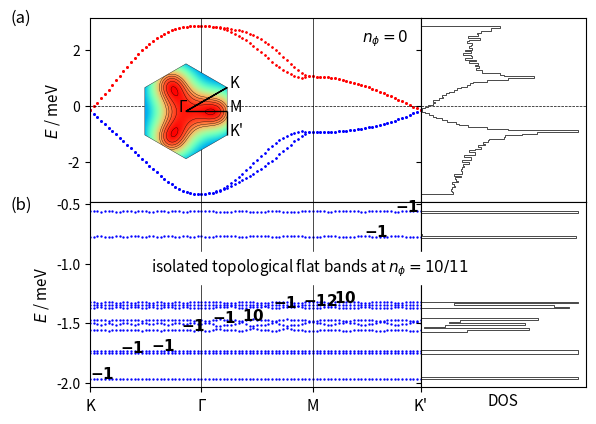

Source code (Python):
# coding=utf-8
import numpy as np
import matplotlib.pyplot as plt
import sys
from itertools import product
import matplotlib.gridspec as gridspec
from matplotlib.patches import Polygon
import matplotlib.patches as patches

# lattice vectors (normalized)

a1 = (1/2) * np.array([np.sqrt(3), 1])
a2 = (1/2) * np.array([np.sqrt(3), -1])
avec = np.vstack((a1, a2))

# reciprocal lattice vectors

b1 = (2.*np.pi) * np.array([1/np.sqrt(3), 1])
b2 = (2.*np.pi) * np.array([1/np.sqrt(3), -1])
bvec = np.vstack((b1, b2))

# high symmetry points

K1 = np.array([2/3, 1/3])
K2 = np.array([1/3, 2/3])
GA = np.array([0., 0.])
MM = np.array([0.5, 0.5])


def min_hamiltonian(k, num_bands_1):

    t1, t2, t2dash = 0.331, -0.010, 0.097

    delta = np.zeros((3, 2))
    delta[0, :] = (1 / 3) * avec[0, :] + (1 / 3) * avec[1, :]
    delta[1, :] = (-2 / 3) * avec[0, :] + (1 / 3) * avec[1, :]
    delta[2, :] = (1 / 3) * avec[0, :] + (-2 / 3) * avec[1, :]

    fifthNN = np.zeros((6, 2))
    fifthNN[0, :] = -avec[0, :] - avec[1, :]
    fifthNN[1, :] = -avec[0, :] + 2*avec[1, :]
    fifthNN[2, :] = 2*avec[0, :] - avec[1, :]
    fifthNN[3, :] = avec[0, :] + avec[1, :]
    fifthNN[4, :] = -2*avec[0, :] + avec[1, :]
    fifthNN[5, :] = avec[0, :] - 2*avec[1, :]

    Hamiltonian = np.zeros((num_bands_1, num_bands_1), dtype=np.complex128)

    f = 0
    for i in range(3):
        f += t1 * np.exp(1j * k.dot(delta[i, :]))
    f2 = 0
    for i in [0, 1, 2]:  # range(3)
        f2 += (t2 - 1j * t2dash/2) * np.exp(1j * k.dot(fifthNN[i, :]))
    xi = 0
    for i in [0, 1, 2]:  # range(3)
        xi += (t2dash/2) * np.exp(1j * k.dot(fifthNN[i, :]))

    # spin up block

    Hamiltonian[0][0] = f2 + np.conj(f2)
    Hamiltonian[0][1] = f
    Hamiltonian[1][0] = np.conj(f)
    Hamiltonian[1][1] = f2 + np.conj(f2)

    Hamiltonian[0][2] = xi  #- np.conj(xi)
    Hamiltonian[1][3] = xi  #- np.conj(xi)

    Hamiltonian[2][0] = -np.conj(xi)  # np.conj(Hamiltonian[0][2])
    Hamiltonian[3][1] = -np.conj(xi)  # np.conj(Hamiltonian[1][3])

    Hamiltonian[2][2] = Hamiltonian[0][0]
    Hamiltonian[2][3] = Hamiltonian[0][1]
    Hamiltonian[3][2] = Hamiltonian[1][0]
    Hamiltonian[3][3] = Hamiltonian[1][1]

    # spin down block (the minimal model is spin degenerate)

    Hamiltonian[4][4] = Hamiltonian[0][0]
    Hamiltonian[4][5] = Hamiltonian[0][1]
    Hamiltonian[5][4] = Hamiltonian[1][0]
    Hamiltonian[5][5] = Hamiltonian[1][1]

    Hamiltonian[4][6] = Hamiltonian[0][2]
    Hamiltonian[5][7] = Hamiltonian[1][3]

    Hamiltonian[6][4] = Hamiltonian[2][0]
    Hamiltonian[7][5] = Hamiltonian[3][1]

    Hamiltonian[6][6] = Hamiltonian[2][2]
    Hamiltonian[6][7] = Hamiltonian[2][3]
    Hamiltonian[7][6] = Hamiltonian[3][2]
    Hamiltonian[7][7] = Hamiltonian[3][3]

    return Hamiltonian


def hamiltonian(k, num_bands_1):

    t1, t2, t2dash = 1, -0.025, 0.05
    # t1, t2, t2dash = 2, 0.05, 0.2

    delta = np.zeros((3, 2))
    delta[0, :] = (1 / 3) * avec[0, :] + (1 / 3) * avec[1, :]
    delta[1, :] = (-2 / 3) * avec[0, :] + (1 / 3) * avec[1, :]
    delta[2, :] = (1 / 3) * avec[0, :] + (-2 / 3) * avec[1, :]

    secondNN = np.zeros((6, 2))
    # positive direction for A sites / negative direction for B sites
    secondNN[0, :] = avec[0, :]
    secondNN[1, :] = -avec[0, :] + avec[1, :]
    secondNN[2, :] = -avec[1, :]
    # negative direction for A sites / positive direction for B sites
    secondNN[3, :] = avec[1, :]
    secondNN[4, :] = -avec[0, :]
    secondNN[5, :] = avec[0, :] - avec[1, :]

    fifthNN = np.zeros((6, 2))
    fifthNN[0, :] = -avec[0, :] - avec[1, :]
    fifthNN[1, :] = -avec[0, :] + 2*avec[1, :]
    fifthNN[2, :] = 2*avec[0, :] - avec[1, :]
    fifthNN[3, :] = avec[0, :] + avec[1, :]
    fifthNN[4, :] = -2*avec[0, :] + avec[1, :]
    fifthNN[5, :] = avec[0, :] - 2*avec[1, :]

    Hamiltonian = np.zeros((num_bands_1, num_bands_1), dtype=np.complex128)

    f = 0
    for i in range(3):
        f += t1 * np.exp(1j * k.dot(delta[i, :]))
    f2 = 0
    for i in range(0, 3):
        f2 += t2 * np.exp(1j * k.dot(fifthNN[i, :]))
    xi = 0
    for i in range(3):
        xi += t2dash * np.exp(1j * k.dot(fifthNN[i, :]))

    # spin up block

    Hamiltonian[0][0] = f2 + np.conj(f2)
    Hamiltonian[0][1] = f
    Hamiltonian[1][0] = np.conj(f)
    Hamiltonian[1][1] = np.conj(f2) + f2

    Hamiltonian[0][2] = xi - np.conj(xi)
    Hamiltonian[1][3] = xi - np.conj(xi)

    Hamiltonian[2][0] = np.conj(Hamiltonian[0][2])
    Hamiltonian[3][1] = np.conj(Hamiltonian[1][3])

    Hamiltonian[2][2] = Hamiltonian[0][0]
    Hamiltonian[2][3] = Hamiltonian[0][1]
    Hamiltonian[3][2] = Hamiltonian[1][0]
    Hamiltonian[3][3] = Hamiltonian[1][1]

    # spin down block (the minimal model is spin degenerate)

    Hamiltonian[4][4] = Hamiltonian[0][0]
    Hamiltonian[4][5] = Hamiltonian[0][1]
    Hamiltonian[5][4] = Hamiltonian[1][0]
    Hamiltonian[5][5] = Hamiltonian[1][1]

    Hamiltonian[4][6] = Hamiltonian[0][2]
    Hamiltonian[5][7] = Hamiltonian[1][3]

    Hamiltonian[6][4] = Hamiltonian[2][0]
    Hamiltonian[7][5] = Hamiltonian[3][1]

    Hamiltonian[6][6] = Hamiltonian[2][2]
    Hamiltonian[6][7] = Hamiltonian[2][3]
    Hamiltonian[7][6] = Hamiltonian[3][2]
    Hamiltonian[7][7] = Hamiltonian[3][3]

    return Hamiltonian


def hamiltonian2(k, M, p, q):

    t1, t2, t2dash = 0.331, -0.01, 0.097
    a = 1
    c = np.sqrt(3) * a / 6  # ... / 6
    eta = 1 * k[0] * M * a / 2  # 3 * ...
    alpha = float(p / q)

    matrix = np.zeros(shape=(M, M), dtype=np.complex128)

    def A(phi, m):
        return t2 * (2 * np.cos(4 * np.pi * phi * m + 12 * k[1] * c)
                     + 2 * np.cos(2 * np.pi * phi * (m - 3 / 2) + 6 * k[1] * c)
                     + 2 * np.cos(2 * np.pi * phi * (m + 3 / 2) + 6 * k[1] * c) + 3) \
               + t2dash * (-2 * np.cos(4 * np.pi * phi * m + 12 * k[1] * c)
                           - 2 * np.cos(2 * np.pi * phi * (m - 3 / 2) + 6 * k[1] * c)
                           - 2 * np.cos(2 * np.pi * phi * (m + 3 / 2) + 6 * k[1] * c) - 9)

    def B(phi, m):
        return t1 * (2 * np.exp(1j * np.pi * phi / 3) * np.cos(np.pi * phi * (m + 1 / 2) + 3 * k[1] * c))

    def C(phi):
        return t1 * np.exp(1j * np.pi * phi / 3)

    def D(phi, m):
        return t2 * (2 * np.cos(np.pi * phi * (m - 5 / 2) + 3 * k[1] * c)
                     + 2 * np.cos(np.pi * phi * (m + 7 / 2) + 3 * k[1] * c)
                     + 2 * np.cos(3 * np.pi * phi * (m - 1 / 2) + 9 * k[1] * c)
                     + 2 * np.cos(3 * np.pi * phi * (m + 3 / 2) + 9 * k[1] * c)) \
               + t2dash * (-2 * np.cos(np.pi * phi * (m - 5 / 2) + 3 * k[1] * c)
                           - 2 * np.cos(np.pi * phi * (m + 7 / 2) + 3 * k[1] * c)
                           - 2 * np.cos(3 * np.pi * phi * (m - 1 / 2) + 9 * k[1] * c)
                           - 2 * np.cos(3 * np.pi * phi * (m + 3 / 2) + 9 * k[1] * c))

    def G(phi, m):
        return t2 * (2 * np.cos(2 * np.pi * phi * (m + 1) + 6 * k[1] * c)
                     + 2 * np.cos(3 * np.pi * phi)) \
               + t2dash * (-2 * np.cos(2 * np.pi * phi * (m + 1) + 6 * k[1] * c)
                           - 2 * np.cos(3 * np.pi * phi))

    for i in range(M):
        matrix[i, i] = A(alpha, i + 1)
    for i in range(M - 1):
        matrix[i, i + 1] = B(alpha, i + 1)
        matrix[i + 1, i] = np.conj(B(alpha, i + 1))
    for i in range(M - 2):
        matrix[i, i + 2] = np.conj(C(alpha))
        matrix[i + 2, i] = C(alpha)
    for i in range(M - 3):
        matrix[i, i + 3] = D(alpha, i + 2)
        matrix[i + 3, i] = D(alpha, i + 2)
    for i in range(M - 6):
        matrix[i, i + 6] = G(alpha, i + 3)
        matrix[i + 6, i] = G(alpha, i + 3)

    # top-right
    matrix[0][M - 1] = np.conj(B(alpha, M)) * np.exp(-1j * eta)

    matrix[0][M - 2] = C(alpha) * np.exp(-1j * eta)
    matrix[1][M - 1] = C(alpha) * np.exp(-1j * eta)

    matrix[0][M - 3] = D(alpha, M - 1) * np.exp(-1j * eta)
    matrix[1][M - 2] = D(alpha, M) * np.exp(-1j * eta)
    matrix[2][M - 1] = D(alpha, 1) * np.exp(-1j * eta)

    matrix[0][M - 6] = G(alpha, M - 3) * np.exp(-1j * eta)
    matrix[1][M - 5] = G(alpha, M - 2) * np.exp(-1j * eta)
    matrix[2][M - 4] = G(alpha, M - 1) * np.exp(-1j * eta)
    matrix[3][M - 3] = G(alpha, M) * np.exp(-1j * eta)
    matrix[4][M - 2] = G(alpha, 1) * np.exp(-1j * eta)
    matrix[5][M - 1] = G(alpha, 2) * np.exp(-1j * eta)

    # bottom-left
    matrix[M - 1][0] = B(alpha, M) * np.exp(1j * eta)

    matrix[M - 2][0] = np.conj(C(alpha)) * np.exp(1j * eta)
    matrix[M - 1][1] = np.conj(C(alpha)) * np.exp(1j * eta)

    matrix[M - 3][0] = D(alpha, M - 1) * np.exp(1j * eta)
    matrix[M - 2][1] = D(alpha, M) * np.exp(1j * eta)
    matrix[M - 1][2] = D(alpha, 1) * np.exp(1j * eta)

    matrix[M - 6][0] = G(alpha, M - 3) * np.exp(1j * eta)
    matrix[M - 5][1] = G(alpha, M - 2) * np.exp(1j * eta)
    matrix[M - 4][2] = G(alpha, M - 1) * np.exp(1j * eta)
    matrix[M - 3][3] = G(alpha, M) * np.exp(1j * eta)
    matrix[M - 2][4] = G(alpha, 1) * np.exp(1j * eta)
    matrix[M - 1][5] = G(alpha, 2) * np.exp(1j * eta)

    return matrix


def berry_curv(ev, ev_alpha, ev_beta, ev_alpha_beta):

    bc = - np.imag(np.log(np.conj(ev).dot(ev_alpha) * np.conj(ev_alpha).dot(ev_alpha_beta)
                          * np.conj(ev_alpha_beta).dot(ev_beta) * np.conj(ev_beta).dot(ev)))

    return bc


if __name__ == '__main__':

    ####################
    # 1) Minimal model #
    ####################

    num_bands_1 = 8

    ####################################################################################################################

    count, nk = 0, 30

    eigval_bands_1 = np.zeros((num_bands_1, 3*nk))

    for i in range(nk):
        k = K1 - K1 * float(i) / float(nk - 1)
        k = np.matmul(k, bvec)
        eigvals = np.linalg.eigvals(hamiltonian(k, num_bands_1))
        idx = np.argsort(eigvals)
        for band in range(num_bands_1):
            eigval_bands_1[band, count] = np.real(eigvals[idx[band]])
        count += 1

    for i in range(nk):
        k = GA + (MM - GA) * float(i) / float(nk - 1)
        k = np.matmul(k, bvec)
        eigvals = np.linalg.eigvals(hamiltonian(k, num_bands_1))
        idx = np.argsort(eigvals)
        for band in range(num_bands_1):
            eigval_bands_1[band, count] = np.real(eigvals[idx[band]])
        count += 1

    for i in range(nk):
        k = MM + (K2 - MM) * float(i) / float(nk - 1)
        k = np.matmul(k, bvec)
        eigvals = np.linalg.eigvals(hamiltonian(k, num_bands_1))
        idx = np.argsort(eigvals)
        for band in range(num_bands_1):
            eigval_bands_1[band, count] = np.real(eigvals[idx[band]])
        count += 1

    ####################################################################################################################

    samples_x, samples_y = 101, 101
    max_idx_x, max_idx_y = samples_x - 1, samples_y - 1

    energy_matrix_1 = np.zeros((num_bands_1, samples_x, samples_y))
    u_matrix_1 = np.zeros((num_bands_1, num_bands_1, samples_x, samples_y), dtype=np.complex128)

    for idx_x in range(samples_x):
        frac_kx = idx_x / max_idx_x
        for idx_y in range(samples_y):
            frac_ky = idx_y/max_idx_y

            # # wavevector used for u (depends on boundary conditions)
            # if idx_x == max_idx_x and idx_y == max_idx_y:
            #     k_u = np.matmul(np.array([0, 0]), bvec)
            # elif idx_x == max_idx_x:
            #     k_u = np.matmul(np.array([0, frac_ky]), bvec)
            # elif idx_y == max_idx_y:
            #     k_u = np.matmul(np.array([frac_kx, 0]), bvec)
            # else:
            #     k_u = np.matmul(np.array([frac_kx, frac_ky]), bvec)

            k_u = np.matmul(np.array([frac_kx, frac_ky]), bvec)

            eigvals, eigvecs = np.linalg.eig(hamiltonian(k_u, num_bands_1))
            idx = np.argsort(eigvals)
            for band in range(num_bands_1):
                energy_matrix_1[band, idx_x, idx_y] = np.real(eigvals[idx[band]])
                u_matrix_1[:, band, idx_x, idx_y] = eigvecs[:, idx[band]]

    berry_flux_matrix_1 = np.zeros((num_bands_1, samples_x-1, samples_y-1))

    for band in range(num_bands_1):
        for idx_x in range(max_idx_x):
            for idx_y in range(max_idx_y):
                berry_flux_matrix_1[band, idx_x, idx_y] = berry_curv(u_matrix_1[:, band, idx_x, idx_y],
                                                                     u_matrix_1[:, band, idx_x + 1, idx_y],
                                                                     u_matrix_1[:, band, idx_x, idx_y + 1],
                                                                     u_matrix_1[:, band, idx_x + 1, idx_y + 1])

    chern_numbers_1 = np.zeros(num_bands_1)
    for band in range(num_bands_1):
        chern_numbers_1[band] = np.sum(berry_flux_matrix_1[band, :, :]) / (2 * np.pi)

    ########################################
    # 2) Minimal model with magnetic field #
    ########################################

    p, q = 10, 11

    if p % 2 == 0:
        M = q
    else:
        M = 2 * q

    # reciprocal lattice vectors
    b1_2 = (2. * np.pi / q) * np.array([1, -1 / np.sqrt(3)])
    b2_2 = (2. * np.pi) * np.array([0, 2 / np.sqrt(3)])
    bvec_2 = np.vstack((b1_2, b2_2))

    ####################################################################################################################

    count, nk = 0, 30

    eigval_bands_2 = np.zeros((M, 3 * nk))

    for i in range(nk):
        k = K1 - K1 * float(i) / float(nk - 1)
        k = np.matmul(k, bvec)
        eigvals = np.linalg.eigvals(hamiltonian2(k, M, p, q))
        idx = np.argsort(eigvals)
        for band in range(M):
            #eigval_bands_2[band, count] = np.real(+np.sqrt(3 + eigvals[idx[band]]))
            eigval_bands_2[(M-1) - band, count] = np.real(-np.sqrt(3 + eigvals[idx[band]]))
        count += 1

    for i in range(nk):
        k = GA + (MM - GA) * float(i) / float(nk - 1)
        k = np.matmul(k, bvec)
        eigvals = np.linalg.eigvals(hamiltonian2(k, M, p, q))
        idx = np.argsort(eigvals)
        for band in range(M):
            #eigval_bands_2[band, count] = np.real(+np.sqrt(3 + eigvals[idx[band]]))
            eigval_bands_2[(M-1) - band, count] = np.real(-np.sqrt(3 + eigvals[idx[band]]))
        count += 1

    for i in range(nk):
        k = MM + (K2 - MM) * float(i) / float(nk - 1)
        k = np.matmul(k, bvec)
        eigvals = np.linalg.eigvals(hamiltonian2(k, M, p, q))
        idx = np.argsort(eigvals)
        for band in range(M):
            #eigval_bands_2[band, count] = np.real(+np.sqrt(3 + eigvals[idx[band]]))
            eigval_bands_2[(M-1) - band, count] = np.real(-np.sqrt(3 + eigvals[idx[band]]))
        count += 1

    ####################################################################################################################

    samples_x, samples_y = 101, 101
    max_idx_x, max_idx_y = samples_x - 1, samples_y - 1

    energy_matrix_2 = np.zeros((M, samples_x, samples_y))
    u_matrix_2 = np.zeros((M, M, samples_x, samples_y), dtype=np.complex128)

    for idx_x in range(samples_x):
        frac_kx = idx_x / max_idx_x
        for idx_y in range(samples_y):
            frac_ky = idx_y / max_idx_y

            # # wavevector used for u (depends on boundary conditions)
            # if idx_x == max_idx_x and idx_y == max_idx_y:
            #     k_u = np.matmul(np.array([0, 0]), bvec)
            # elif idx_x == max_idx_x:
            #     k_u = np.matmul(np.array([0, frac_ky]), bvec)
            # elif idx_y == max_idx_y:
            #     k_u = np.matmul(np.array([frac_kx, 0]), bvec)
            # else:
            #     k_u = np.matmul(np.array([frac_kx, frac_ky]), bvec)

            k_u = np.matmul(np.array([frac_kx, frac_ky]), bvec_2)

            eigvals, eigvecs = np.linalg.eig(hamiltonian2(k_u, M, p, q))
            idx = np.argsort(eigvals)
            for band in range(M):
                energy_matrix_2[(M-1) - band, idx_x, idx_y] = np.real(-np.sqrt(3 + eigvals[idx[band]]))
                u_matrix_2[:, (M-1) - band, idx_x, idx_y] = eigvecs[:, idx[band]]

    berry_flux_matrix_2 = np.zeros((M, samples_x - 1, samples_y - 1))

    for band in range(M):
        for idx_x in range(max_idx_x):
            for idx_y in range(max_idx_y):
                berry_flux_matrix_2[band, idx_x, idx_y] = berry_curv(u_matrix_2[:, band, idx_x, idx_y],
                                                                     u_matrix_2[:, band, idx_x + 1, idx_y],
                                                                     u_matrix_2[:, band, idx_x, idx_y + 1],
                                                                     u_matrix_2[:, band, idx_x + 1, idx_y + 1])

    chern_numbers_2 = np.zeros(M)
    for band in range(M):
        chern_numbers_2[band] = np.sum(berry_flux_matrix_2[band, :, :]) / (2 * np.pi)
        print("Chern number ( band", band, ") = ", chern_numbers_2[band])

    ##############
    # Final Plot #
    ##############

    fig = plt.figure()  # figsize=(6, 4)

    gs = gridspec.GridSpec(2, 2, width_ratios=[2, 1], height_ratios=[1, 1])

    ax0 = plt.subplot(gs[0])
    ax4 = plt.subplot(gs[0])

    # color index
    # colors = plt.cm.RdBu_r(np.linspace(0, 1, 2))
    cidx = ['b', 'b', 'b', 'b', 'r', 'r', 'r', 'r']

    for nb in range(num_bands_1):
        plt.scatter(np.linspace(0, 89, 90), eigval_bands_1[nb, :], c=cidx[nb], s=0.5)
    ax0.set_ylabel('$E$ / meV', fontsize=11)
    ax0.axvline(30, color='k', linewidth=0.5)
    ax0.axvline(60, color='k', linewidth=0.5)
    ax0.axhline(0, color='k', linewidth=0.5, ls='--')
    plt.xlim((0, 89))
    plt.setp(ax0.get_xticklabels(), visible=False)
    # ax0.text(10, 0.1, '(a) $B_z=0$')
    ax0.tick_params(axis='both', which='major', labelsize=10)

    ##################################################

    left, bottom, width, height = [0.175, 0.585, 0.2, 0.2]
    ax4 = fig.add_axes([left, bottom, width, height])

    # hexagon = Polygon(((-1, 0), (-0.5, np.sqrt(3) / 2), (0.5, np.sqrt(3) / 2), (1, 0), (0.5, -np.sqrt(3) / 2),
    #                    (-0.5, -np.sqrt(3) / 2)), fc=(1, 1, 0.8, 1), ec="g", ls="-", lw=0.5)
    #
    # ax4.add_artist(hexagon)
    #
    # ax4.set_xlim([-1, 1])
    # ax4.set_ylim([-1, 1])
    #
    # ax4.arrow(0.5, np.sqrt(3) / 2, -0.5, -np.sqrt(3) / 2, color='k', head_width=0.05, length_includes_head=True, lw=1)
    # ax4.arrow(0, 0, 3 / 4, np.sqrt(3) / 4, color='k', head_width=0.05, length_includes_head=True, lw=1)
    # ax4.arrow(3 / 4, np.sqrt(3) / 4, 0.25, -np.sqrt(3) / 4, color='k', head_width=0.05, length_includes_head=True, lw=1)
    #
    # ax4.text(-0.1, 0, "Γ")
    # ax4.text(1 / 2, np.sqrt(3) / 2, "K")
    # ax4.text(3 / 4, np.sqrt(3) / 4, "M")
    # ax4.text(1, 0, "K'")
    #
    # ax4.set_aspect('equal', adjustable='box')
    # ax4.axis('off')

    num_bands_1 = 8
    max_kx, max_ky = 101, 101

    eigval_bands_1 = np.zeros((num_bands_1, max_kx, max_ky))

    for idx_kx in range(max_kx):
        kx = -np.pi + idx_kx * (2 * np.pi / max_kx)
        for idx_ky in range(max_ky):
            ky = -np.pi + idx_ky * (2 * np.pi / max_ky)
            eigvals = np.linalg.eigvals(min_hamiltonian(np.array([kx, ky]), num_bands_1))
            idx = np.argsort(eigvals)
            for band in range(num_bands_1):
                eigval_bands_1[band, idx_kx, idx_ky] = np.real(eigvals[idx[band]])

    kx = range(max_kx)
    ky = range(max_ky)

    KX, KY = np.meshgrid(kx, ky)

    E1 = np.zeros(num_bands_1, dtype=object)

    i = 7

    E1[i] = eigval_bands_1[i, KX, KY]
    hex = patches.RegularPolygon((50, 50), 6, radius=50, orientation=0, facecolor='none', edgecolor='k', lw=0.25)
    ax4.add_patch(hex)
    im = ax4.imshow(E1[i], cmap=plt.get_cmap('rainbow'), clip_path=hex, clip_on=True)
    cset = ax4.contour(E1[i], np.arange(0.75, 1.5, 0.05), linewidths=0.25, colors='black')
    for collection in cset.collections:
        collection.set_clip_path(hex)

    plt.axis('off')

    radius = 50
    center = 50

    ax4.arrow(center + radius * np.cos(np.pi / 6), center, 0, radius * np.sin(np.pi / 6), color='k', head_width=0, head_length=0,
              length_includes_head=True, lw=1)
    ax4.arrow(center + radius * np.cos(np.pi / 6), center-radius * np.sin(np.pi / 6), -radius * np.cos(np.pi / 6), +radius * np.sin(np.pi / 6), color='k', head_width=0, head_length=0,
              length_includes_head=True, lw=1)
    ax4.arrow(center, center, radius * np.cos(np.pi / 6), 0, color='k', head_width=0, head_length=0, length_includes_head=True,
              lw=1)

    ax4.text(center-0.15*center, center, "Γ", fontsize=11)
    ax4.text(center + radius * np.cos(np.pi / 6)+0.05*center, center - radius * np.sin(np.pi / 6) + 0*center, "K", fontsize=11)
    ax4.text(center + radius * np.cos(np.pi / 6)+0.05*center, center + 0*center, "M", fontsize=11)
    ax4.text(center + radius * np.cos(np.pi / 6)+0.05*center, center + radius * np.sin(np.pi / 6) + 0*center, "K'", fontsize=11)

    ####################################################################################################################

    ax1 = plt.subplot(gs[1], sharey=ax0)
    n, bins, patches = ax1.hist(np.ndarray.flatten(energy_matrix_1), 100,
                                density=False, orientation='horizontal', histtype='step', color='k',  lw=0.5)
    plt.setp(ax1.get_yticklabels(), visible=False)
    ax1.axhline(0, color='k', linewidth=0.5, ls='--')
    plt.xticks([1000, 2000], ["1000", "2000"])
    plt.setp(ax1.get_xticklabels(), visible=False)

    gs.update(wspace=0)

########################################################################################################################

    ax2 = plt.subplot(gs[2])

    # color index
    # colors = plt.cm.RdBu_r(np.linspace(0, 1, 2 * M))
    # cidx = np.zeros(2 * M, dtype=int)
    # for i in range(M):
    #     cidx[i] = M + i
    #     cidx[M + i] = (M - 1) - i

    for nb in range(M):
        plt.scatter(np.linspace(0, 89, 90), eigval_bands_2[nb, :], c='b', s=0.5)
    # ax2.set_xlabel('Path')
    ax2.set_ylabel('$E$ / meV', fontsize=11)
    ax2.tick_params(axis='both', which='major', labelsize=10)
    ax2.axvline(30, color='k', linewidth=0.5)
    ax2.axvline(60, color='k', linewidth=0.5)

    for band in range(M):
        ax2.text(band*(82/(M-1)), eigval_bands_2[band, band*int(89/(M-1))], "$\mathbf{{{}}}$".format(int(round(chern_numbers_2[band]))), fontsize=11)

    #ax2.axhline(0, color='k', linewidth=0.5, ls='--')
    plt.xlim((0, 89))
    plt.xticks([0, 30, 60, 89], ["K", "Γ", "M", "K'"], fontsize=11)
    #ax2.set_ylim([-5, 0])
    # ax2.text(10, 0.2, '(b) $B_z \\neq 0$')

########################################################################################################################

    ax3 = plt.subplot(gs[3], sharey=ax2)
    n, bins, patches = ax3.hist(np.ndarray.flatten(energy_matrix_2), 100,
                                density=False, orientation='horizontal', histtype='step', color='k', lw=0.5)
    plt.setp(ax3.get_yticklabels(), visible=False)
    ax3.set_xlabel('DOS', fontsize=11)
    #ax3.axhline(0, color='k', linewidth=0.5, ls='--')
    plt.xticks([1000, 2000], ["1000", "2000"])
    plt.setp(ax3.get_xticklabels(), visible=False)
    plt.tick_params(
        axis='x',  # changes apply to the x-axis
        which='both',  # both major and minor ticks are affected
        bottom=False,  # ticks along the bottom edge are off
        labelbottom=False)

    gs.update(wspace=0)
    gs.update(hspace=0)

    fig.text(0.55, 0.83, "$n_\phi=0$", fontsize=11)
    fig.text(0.22, 0.35, "isolated topological flat bands at $n_\phi=10/11$", fontsize=11, backgroundcolor='white')

    fig.text(0, 0.87, "(a)", fontsize=12)
    fig.text(0, 0.48, "(b)", fontsize=12)

    # fig.text(0.02, 0.5, '$E$ / meV', va='center', rotation='vertical')

    # plt.savefig("/home/<user>/Documents/papers/TBG/figures/2d_band_structure_phi_{}_{}.png".format(p, q), bbox_inches='tight', dpi=300)
    plt.show()
